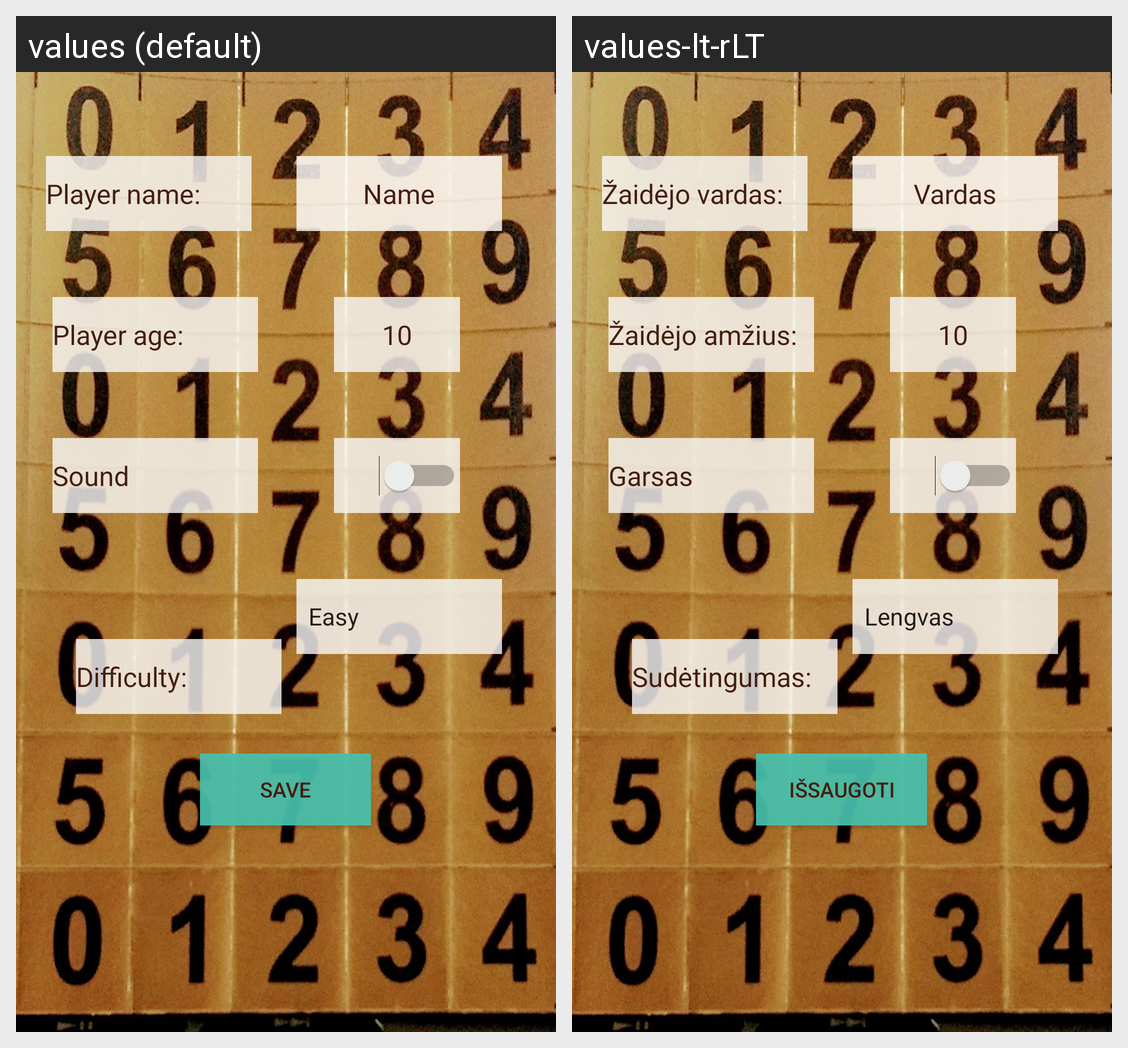

For this localized Android screen grid, give each drawn string resource with its value in every locale shown.
Android screen res/layout/activity_settings.xml rendered under 2 locales, left to right: values (default), values-lt-rLT. Device: Nexus 5 (rendered at 1080×1920; each locale shown at half size, 540×960, under a caption strip naming it); theme AppTheme.
Strings drawn on this screen, with the default value and each locale's value (text and hints the layout hard-codes, and strings that could not be matched under every locale, appear in the picture but are not listed):

player_name_settings_l
  values: Player name:
  values-lt-rLT: Žaidėjo vardas:

player_age_settings_l
  values: Player age:
  values-lt-rLT: Žaidėjo amžius:

player_name_settings_i
  values: Name
  values-lt-rLT: Vardas

save_btn
  values: Save
  values-lt-rLT: Išsaugoti

sound_settings_l
  values: Sound
  values-lt-rLT: Garsas

player_age_settings_i
  values: 10
  values-lt-rLT: 10

game_level
  values: Difficulty:
  values-lt-rLT: Sudėtingumas:
